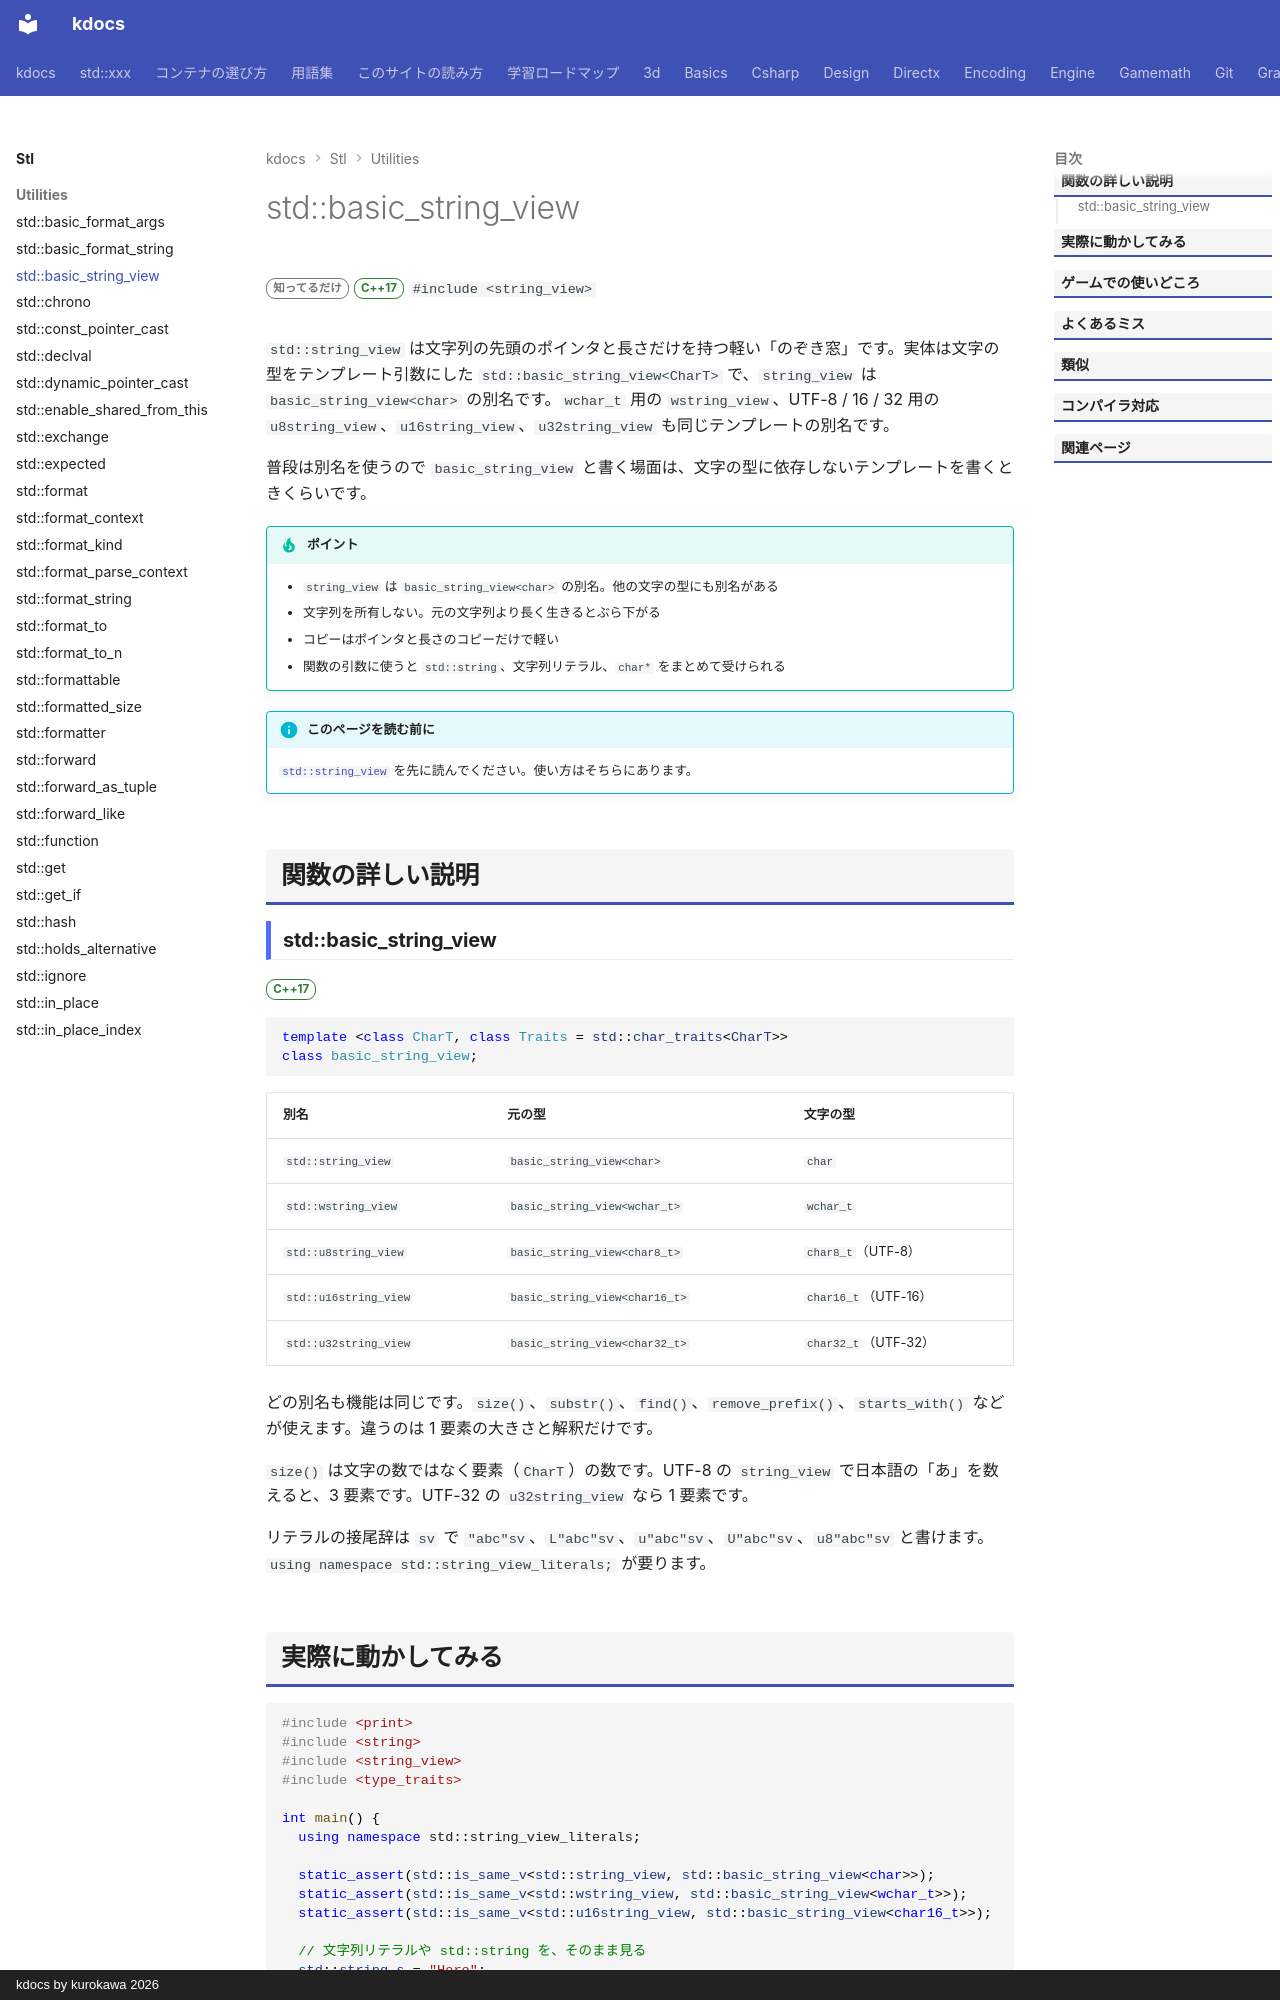

repository: qwzxdf/kdocs · page: stl/utilities/basic_string_view/index.html · generator: mkdocs · copyright: kdocs by kurokawa 2026

---
title: std::basic_string_view
summary: "string_view / wstring_view などの元になる、文字の型を選べるテンプレート。"
order: 900
tags:
  - ユーティリティ
---

# std::basic_string_view

<div class="page-badges" markdown>
<span class="rank rank-rare">知ってるだけ</span>
<span class="ver ver-17">C++17</span>
`#include <string_view>`
</div>

`std::string_view` は文字列の先頭のポインタと長さだけを持つ軽い「のぞき窓」です。実体は文字の型をテンプレート引数にした `std::basic_string_view<CharT>` で、`string_view` は `basic_string_view<char>` の別名です。`wchar_t` 用の `wstring_view`、UTF-8 / 16 / 32 用の `u8string_view`、`u16string_view`、`u32string_view` も同じテンプレートの別名です。

普段は別名を使うので `basic_string_view` と書く場面は、文字の型に依存しないテンプレートを書くときくらいです。

!!! tip "ポイント"
    - `string_view` は `basic_string_view<char>` の別名。他の文字の型にも別名がある
    - 文字列を所有しない。元の文字列より長く生きるとぶら下がる
    - コピーはポインタと長さのコピーだけで軽い
    - 関数の引数に使うと `std::string`、文字列リテラル、`char*` をまとめて受けられる

!!! info "このページを読む前に"
    [`std::string_view`](string_view.md) を先に読んでください。使い方はそちらにあります。

## 関数の詳しい説明

### std::basic_string_view {#basic_string_view}

<span class="ver ver-17">C++17</span>

```cpp
template <class CharT, class Traits = std::char_traits<CharT>>
class basic_string_view;
```

| 別名 | 元の型 | 文字の型 |
| --- | --- | --- |
| `std::string_view` | `basic_string_view<char>` | `char` |
| `std::wstring_view` | `basic_string_view<wchar_t>` | `wchar_t` |
| `std::u8string_view` | `basic_string_view<char8_t>` | `char8_t`（UTF-8） |
| `std::u16string_view` | `basic_string_view<char16_t>` | `char16_t`（UTF-16） |
| `std::u32string_view` | `basic_string_view<char32_t>` | `char32_t`（UTF-32） |

どの別名も機能は同じです。`size()`、`substr()`、`find()`、`remove_prefix()`、`starts_with()` などが使えます。違うのは 1 要素の大きさと解釈だけです。

`size()` は文字の数ではなく要素（`CharT`）の数です。UTF-8 の `string_view` で日本語の「あ」を数えると、3 要素です。UTF-32 の `u32string_view` なら 1 要素です。

リテラルの接尾辞は `sv` で `"abc"sv`、`L"abc"sv`、`u"abc"sv`、`U"abc"sv`、`u8"abc"sv` と書けます。`using namespace std::string_view_literals;` が要ります。
